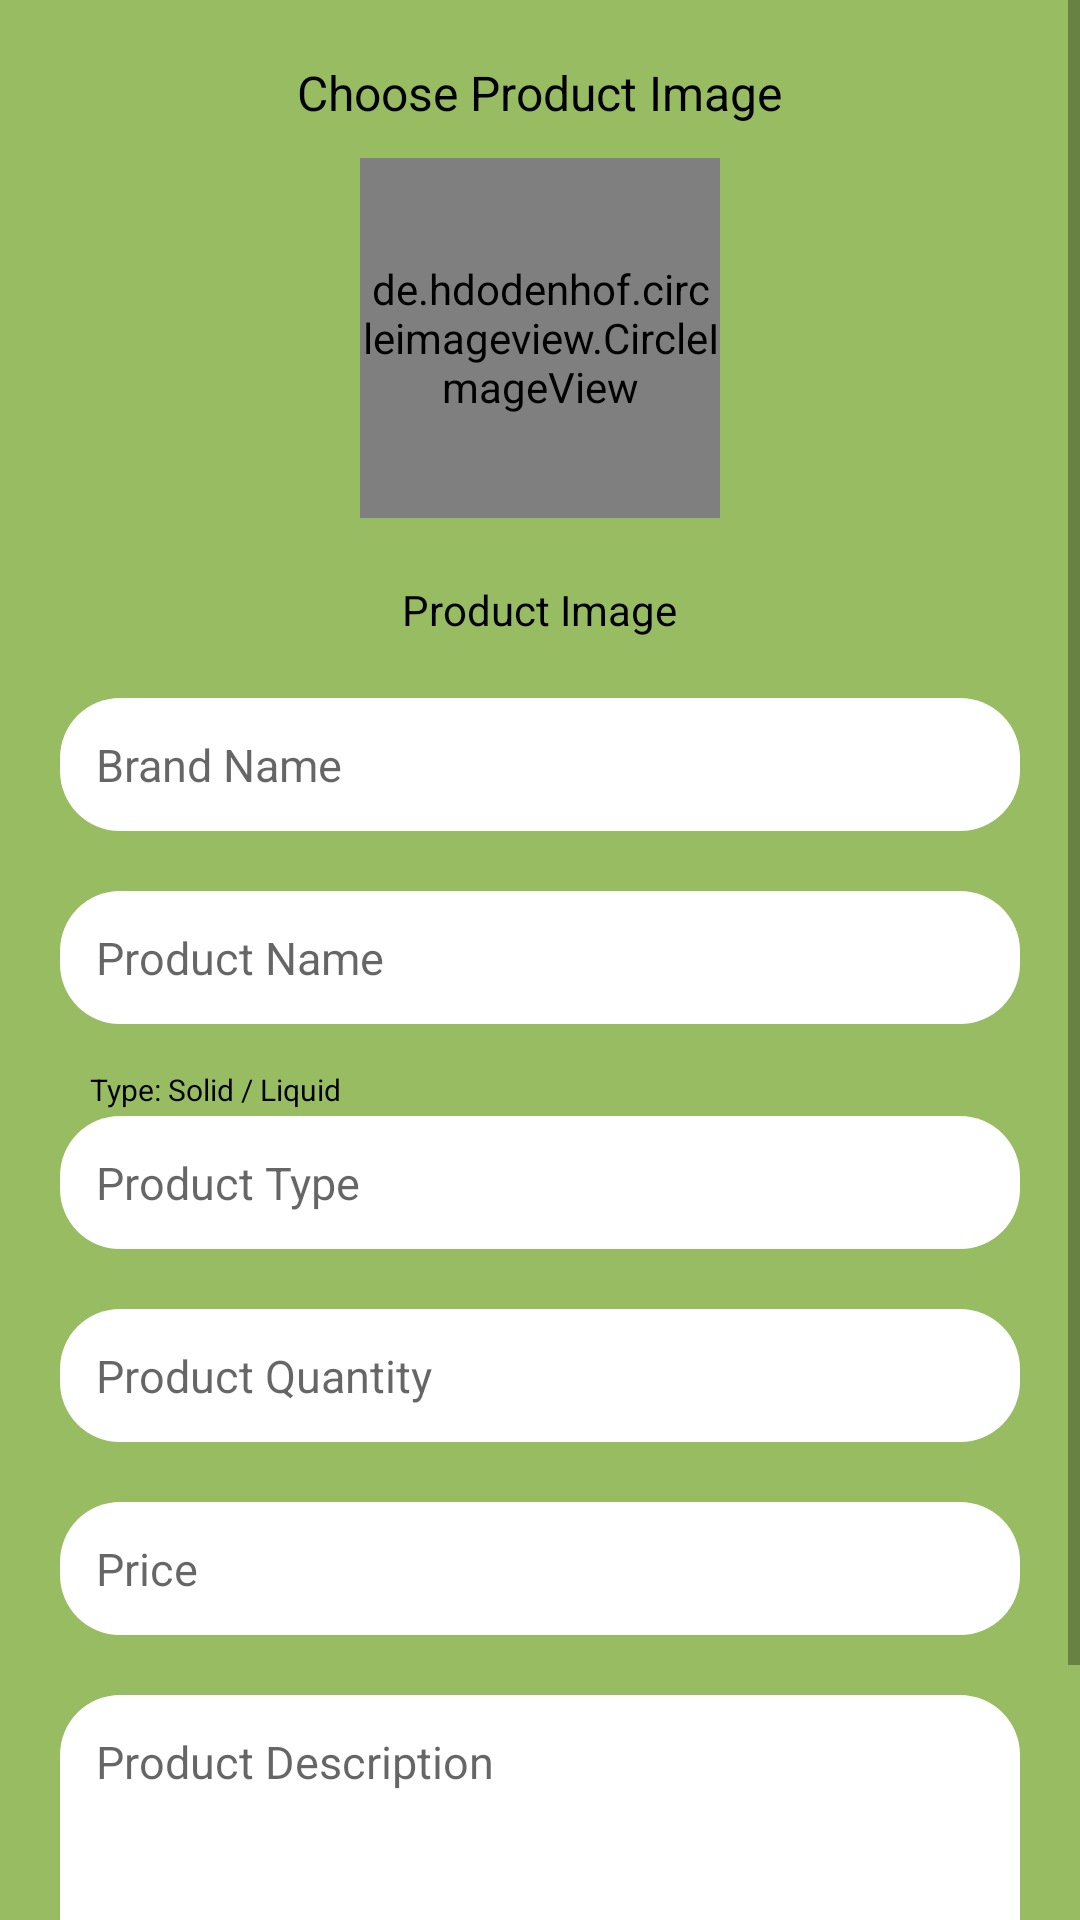

Write the Android layout XML for this screen, with the resource values it uses.
<!-- AndroidManifest.xml: application theme AppTheme.NoActionBar -->
<!-- res/layout/activity_add_post.xml -->
<?xml version="1.0" encoding="utf-8"?>
<RelativeLayout xmlns:android="http://schemas.android.com/apk/res/android"
    xmlns:app="http://schemas.android.com/apk/res-auto"
    android:layout_width="match_parent"
    android:layout_height="match_parent"
    android:background="#97BC62"
    android:orientation="vertical">
<ScrollView
    android:layout_width="match_parent"
    android:layout_height="match_parent">
    <LinearLayout
        android:layout_width="match_parent"
        android:layout_height="match_parent"
        android:orientation="vertical">


        <TextView
            android:layout_width="wrap_content"
            android:layout_height="wrap_content"
            android:layout_gravity="center"
            android:layout_marginTop="20dp"
            android:text="Choose Product Image"
            android:textColor="#000"
            android:textSize="16sp" />

        <LinearLayout
            android:layout_width="wrap_content"
            android:layout_height="wrap_content"
            android:layout_margin="1dp"
            android:orientation="horizontal"
            android:layout_gravity="center_horizontal">





































            <de.hdodenhof.circleimageview.CircleImageView
                android:id="@+id/picture"
                android:layout_width="120dp"
                android:layout_height="120dp"
                android:layout_margin="10dp"

                android:clickable="true"
                android:foreground="?android:attr/selectableItemBackground"
                app:cardCornerRadius="10dp"
                app:cardElevation="3dp"
                android:src="@drawable/ic_pickbrandimage">




            </de.hdodenhof.circleimageview.CircleImageView>


        </LinearLayout>

        <ImageView
            android:id="@+id/picChosen"
            android:layout_width="80dp"
            android:layout_height="80dp"
            android:layout_gravity="center"
            android:visibility="gone" />

        <TextView
            android:id="@+id/fileChosen"
            android:layout_width="wrap_content"
            android:layout_height="wrap_content"
            android:layout_gravity="center"
            android:layout_margin="10dp"
            android:text="Product Image"
            android:textColor="#000" />




































        <LinearLayout
            android:layout_width="match_parent"
            android:layout_height="wrap_content"
            android:layout_marginTop="10dp"
            android:layout_marginBottom="20dp"
            android:orientation="vertical"
            >


            <EditText
                android:textSize="15sp"
                android:padding="12dp"
                android:id="@+id/pro_brand"
                android:layout_width="match_parent"
                android:layout_height="wrap_content"
                android:layout_marginLeft="20dp"
                android:layout_marginRight="20dp"
                android:background="@drawable/shape"
                android:hint="Brand Name"
                android:inputType="text" />


            <EditText
                android:textSize="15sp"
                android:layout_marginTop="20dp"
                android:padding="12dp"
                android:id="@+id/pro_name"
                android:layout_width="match_parent"
                android:layout_height="wrap_content"
                android:layout_marginLeft="20dp"
                android:layout_marginRight="20dp"
                android:background="@drawable/shape"
                android:hint="Product Name"
                android:inputType="text">
            </EditText>

            <TextView
                android:layout_width="wrap_content"
                android:layout_height="wrap_content"
                android:text="Type: Solid / Liquid"
                android:textColor="#000"
                android:textSize="10sp"
                android:layout_marginLeft="30dp"
                android:layout_marginTop="15dp"

                />
            <EditText
                android:textSize="15sp"
                android:layout_marginTop="2dp"
                android:padding="12dp"
                android:id="@+id/pro_type"
                android:layout_width="match_parent"
                android:layout_height="wrap_content"
                android:layout_marginLeft="20dp"
                android:layout_marginRight="20dp"
                android:background="@drawable/shape"
                android:hint="Product Type"
                android:inputType="text">
            </EditText>


            <EditText
                android:textSize="15sp"
                android:layout_marginTop="20dp"
                android:padding="12dp"
                android:id="@+id/pro_quantity"
                android:layout_width="match_parent"
                android:layout_height="wrap_content"
                android:layout_marginLeft="20dp"
                android:layout_marginRight="20dp"
                android:background="@drawable/shape"
                android:hint="Product Quantity"
                android:inputType="text">
            </EditText>






            <EditText
                android:textSize="15sp"
                android:layout_marginTop="20dp"
                android:padding="12dp"
                android:id="@+id/pro_price"
                android:layout_width="match_parent"
                android:layout_height="wrap_content"
                android:layout_marginLeft="20dp"
                android:layout_marginRight="20dp"
                android:background="@drawable/shape"
                android:hint="Price"
                android:inputType="number" />
            <EditText
                android:textSize="15sp"
                android:layout_marginTop="20dp"
                android:gravity="top"
                android:padding="12dp"
                android:id="@+id/pro_desc"
                android:layout_width="match_parent"
                android:layout_height="100dp"
                android:layout_marginLeft="20dp"
                android:layout_marginRight="20dp"
                android:background="@drawable/shape"
                android:hint="Product Description"
               />

        </LinearLayout>




        <Button
            android:id="@+id/post"
            android:layout_width="match_parent"
            android:layout_height="wrap_content"
            android:layout_gravity="center"
            android:layout_marginRight="20dp"
            android:layout_marginLeft="20dp"
            android:layout_marginBottom="5dp"
            android:background="@drawable/shape"
            android:text="Submit"
            android:textColor="#97BC62"
            android:textStyle="bold"/>
    </LinearLayout>
</ScrollView>
    <RelativeLayout
        android:id="@+id/wholeLayout"
        android:layout_width="match_parent"
        android:layout_height="match_parent"
        android:alpha="0.8"
        android:background="#fff"
        android:visibility="gone">

        <ProgressBar
            android:layout_width="wrap_content"
            android:layout_height="wrap_content"
            android:layout_centerInParent="true" />
    </RelativeLayout>


</RelativeLayout>
<!-- resources referenced by this layout -->
<resources>
  <!-- drawable ic_pickbrandimage: vector/xml drawable (drawable, 22844 chars, omitted) -->
  <!-- drawable shape (drawable-v24) -->
  <?xml version="1.0" encoding="utf-8"?>
  <shape
      xmlns:android="http://schemas.android.com/apk/res/android"
      android:shape="rectangle"
      >
  
      <solid android:color="#fff" />
      <corners
          android:radius="20dp" />
  </shape>
  <style name="AppTheme.NoActionBar">
          <item name="windowActionBar">false</item>
          <item name="windowNoTitle">true</item>
  
      </style>
</resources>
